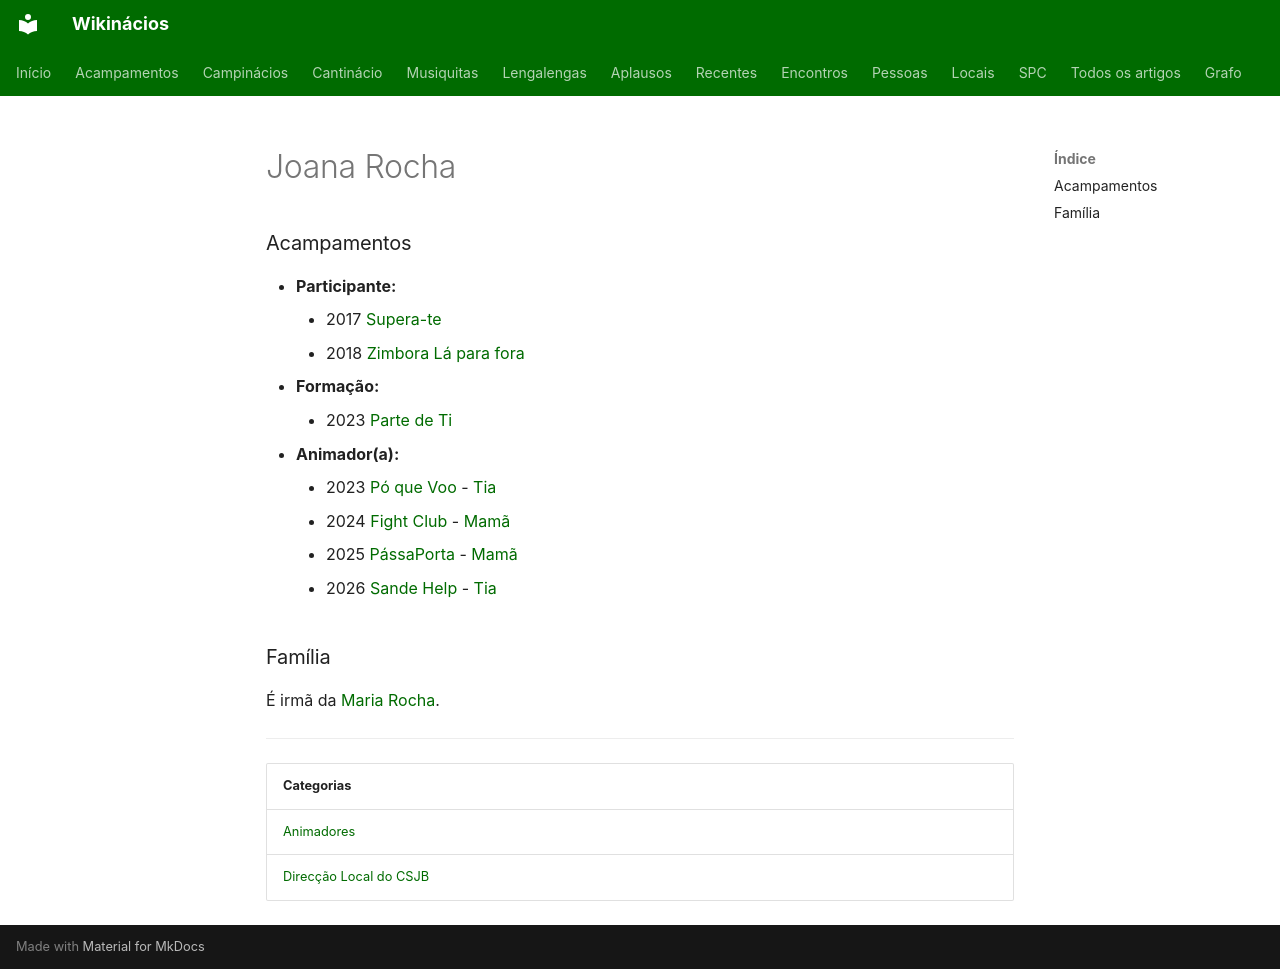

repository: neteinstein/Campinacios · page: Pessoas/J/Joana Rocha.html · generator: mkdocs

# Joana Rocha

### Acampamentos

- **Participante:**
    - 2017 [Supera-te](../../Acampamentos/2017/Supera-te.md)
    - 2018 [Zimbora Lá para fora](../../Acampamentos/2018/Zimbora%20L%C3%A1%20para%20fora.md)
- **Formação:**
    - 2023 [Parte de Ti](../../Acampamentos/2023/Parte%20de%20Ti.md)
- **Animador(a):**
    - 2023 [Pó que Voo](../../Acampamentos/2023/P%C3%B3%20que%20Voo.md) - [Tia](../../Cargos/Tio.md)
    - 2024 [Fight Club](../../Acampamentos/2024/Fight%20Club.md) - [Mamã](../../Cargos/Mam%C3%A3.md)
    - 2025 [PássaPorta](../../Acampamentos/2025/P%C3%A1ssaPorta.md) - [Mamã](../../Cargos/Mam%C3%A3.md)
    - 2026 [Sande Help](../../Acampamentos/2026/Sande%20Help.md) - [Tia](../../Cargos/Tio.md)

### Família

É irmã da [Maria Rocha](../M/Maria%20Rocha.md).

---

| Categorias |
| --- |
| [Animadores](../../Categorias/Animadores.md) |
| [Direcção Local do CSJB](../../Categorias/Direc%C3%A7%C3%A3o%20Local%20do%20CSJB.md) |
